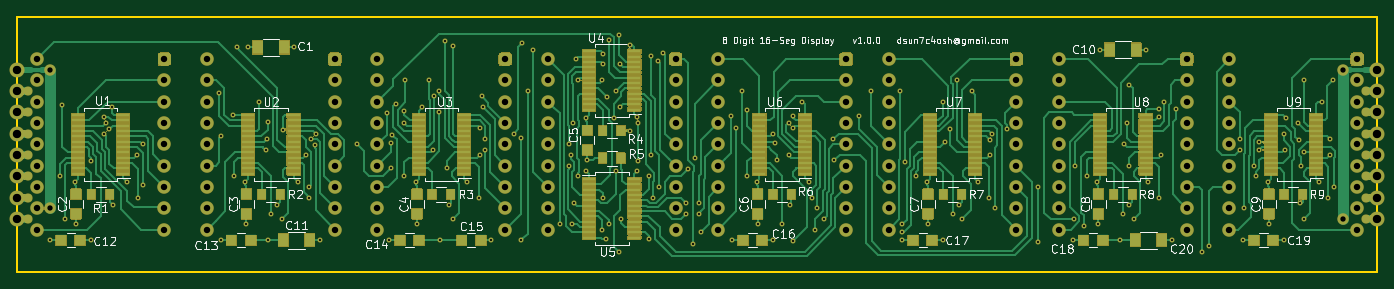
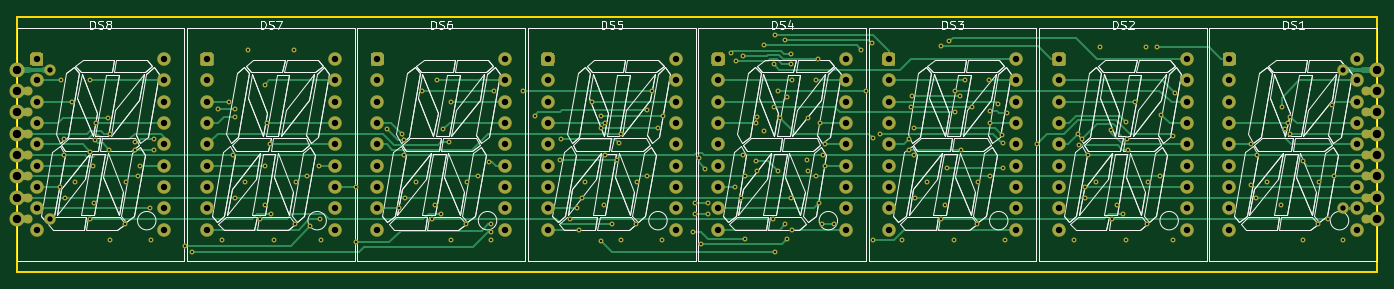
Circuit board: 10 layer files. Board 162.2 x 30.5 mm.
- bottom_copper: 8x16seg-B_Cu.gbr (33837 bytes)
- bottom_mask: 8x16seg-B_Mask.gbr (67569 bytes)
- bottom_silk: 8x16seg-B_SilkS.gbr (71555 bytes)
- outline: 8x16seg-Edge_Cuts.gbr (728 bytes)
- top_copper: 8x16seg-F_Cu.gbr (79329 bytes)
- top_mask: 8x16seg-F_Mask.gbr (236628 bytes)
- top_silk: 8x16seg-F_SilkS.gbr (157337 bytes)
- inner_copper: 8x16seg-In1_Cu.gbr (629520 bytes)
- inner_copper: 8x16seg-In2_Cu.gbr (612356 bytes)
- drill: 8x16seg.drl (6959 bytes)

=== bottom_copper: 8x16seg-B_Cu.gbr (33837 bytes, source omitted) ===
=== bottom_mask: 8x16seg-B_Mask.gbr (67569 bytes, source omitted) ===
=== bottom_silk: 8x16seg-B_SilkS.gbr (71555 bytes, source omitted) ===
=== outline: 8x16seg-Edge_Cuts.gbr ===
G04 #@! TF.GenerationSoftware,KiCad,Pcbnew,(5.1.8)*
G04 #@! TF.CreationDate,2021-04-29T17:56:20-04:00*
G04 #@! TF.ProjectId,8x16seg,38783136-7365-4672-9e6b-696361645f70,v1.0.0*
G04 #@! TF.SameCoordinates,Original*
G04 #@! TF.FileFunction,Profile,NP*
%FSLAX46Y46*%
G04 Gerber Fmt 4.6, Leading zero omitted, Abs format (unit mm)*
G04 Created by KiCad (PCBNEW (5.1.8)) date 2021-04-29 17:56:20*
%MOMM*%
%LPD*%
G01*
G04 APERTURE LIST*
G04 #@! TA.AperFunction,Profile*
%ADD10C,0.254000*%
G04 #@! TD*
G04 APERTURE END LIST*
D10*
X66200000Y-116840000D02*
X66200000Y-86360000D01*
X228440000Y-116840000D02*
X66200000Y-116840000D01*
X228440000Y-86360000D02*
X228440000Y-116840000D01*
X66200000Y-86360000D02*
X228440000Y-86360000D01*
M02*

=== top_copper: 8x16seg-F_Cu.gbr (79329 bytes, source omitted) ===
=== top_mask: 8x16seg-F_Mask.gbr (236628 bytes, source omitted) ===
=== top_silk: 8x16seg-F_SilkS.gbr (157337 bytes, source omitted) ===
=== inner_copper: 8x16seg-In1_Cu.gbr (629520 bytes, source omitted) ===
=== inner_copper: 8x16seg-In2_Cu.gbr (612356 bytes, source omitted) ===
=== drill: 8x16seg.drl (6959 bytes, source omitted) ===
